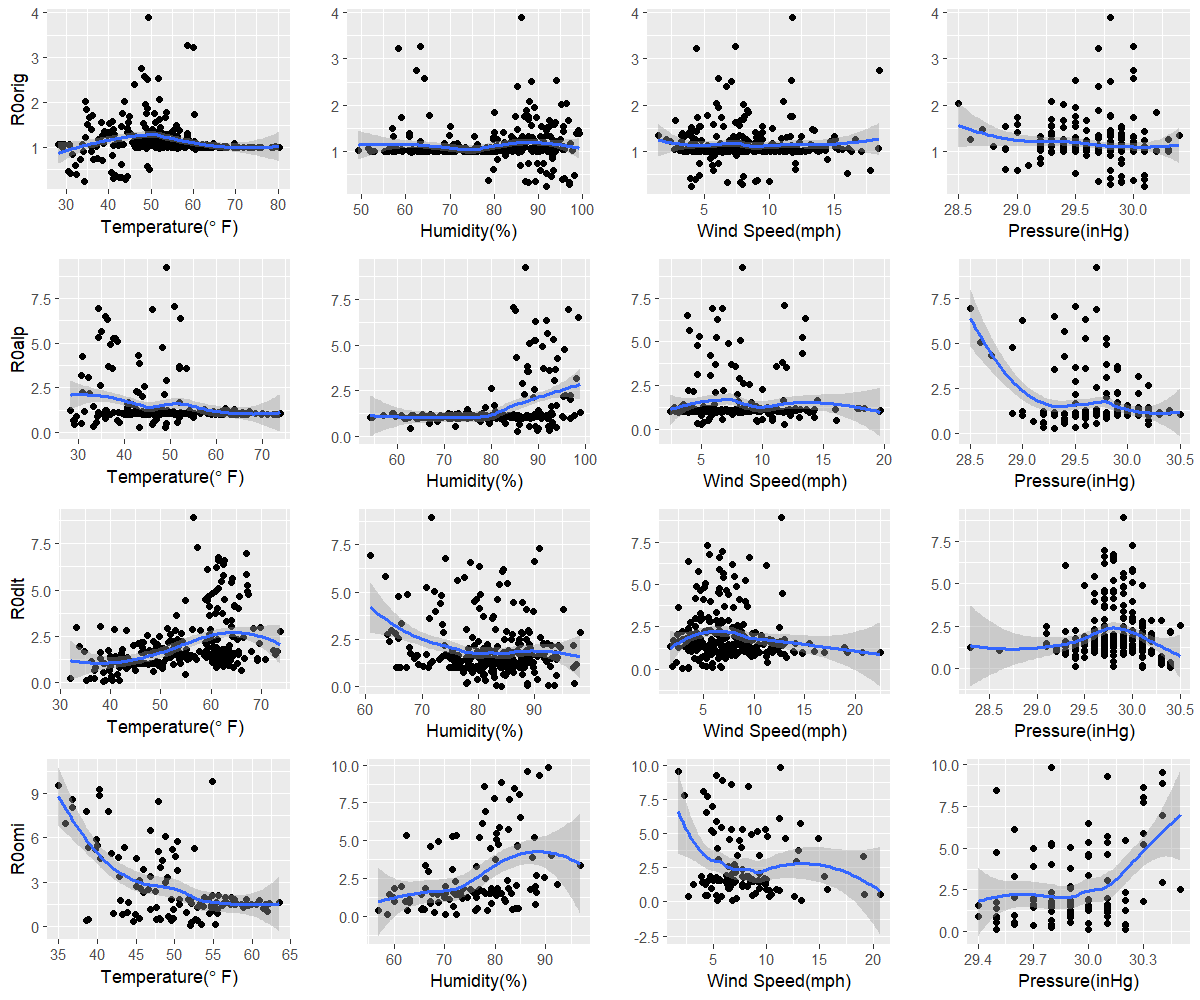

Values plotted in this chart, from the file beside it:
orig, 34.2, 91.7, 4, 30.1
alp, 48.8, 85.5, 11.8, 29.3
dlt, 38.5, 84, 3.5, 30.4
omi, 52, 72.3, 13.3, 29.5
